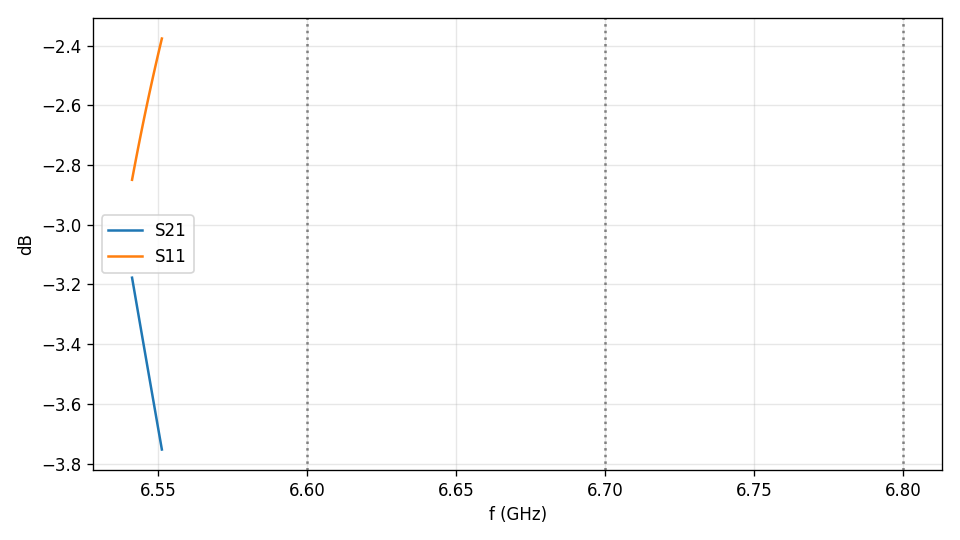

The data file committed next to this chart (first rows):
f_GHz, S11, S21
6.541, (-0.714126121855678+0.0942649805572629j), (-0.223510025093115+0.656643940204114j)
6.542, (-0.714910866582841+0.0951118272703013j), (-0.222295368243669+0.65607999696111j)
6.542, (-0.715691576562292+0.0959586352647259j), (-0.221085501876213+0.655514079494909j)
6.542, (-0.716467624860644+0.096805564517462j), (-0.219880535208715+0.654946849325453j)
6.542, (-0.717239504325118+0.0976524642339665j), (-0.218680363402941+0.654377863566958j)
6.542, (-0.718007173557515+0.0984993338358948j), (-0.217484985549015+0.653807204774148j)
6.543, (-0.718769991072475+0.0993463448853669j), (-0.216294509790427+0.653235553782944j)
6.543, (-0.719528819263249+0.100193239704514j), (-0.215108763231855+0.652662097067096j)
6.543, (-0.720283105682039+0.101040165785976j), (-0.213927838353859+0.652087427071119j)
6.543, (-0.721033499741291+0.101886921311881j), (-0.212751606053373+0.651510937466225j)
6.543, (-0.721779428291835+0.102733664444631j), (-0.21158015760485+0.650933243883268j)
6.543, (-0.722520955157075+0.103580367472854j), (-0.210413471029324+0.650354324997145j)
6.544, (-0.723258562015456+0.104426872432934j), (-0.209251449583431+0.649773738798699j)
6.544, (-0.723991930665071+0.105273265360777j), (-0.20809413870778+0.64919184635022j)
6.544, (-0.72472085419247+0.106119603005925j), (-0.206941560633174+0.648608898982362j)
6.544, (-0.725445727257426+0.106965751491048j), (-0.205793637292178+0.648024539397978j)
6.545, (-0.726166162556988+0.107811825672242j), (-0.20465042066739+0.647439201719462j)
6.545, (-0.726883006576499+0.108657542399495j), (-0.203511760788907+0.6468520668983j)
6.545, (-0.72759573152126+0.109503062325498j), (-0.20237773410322+0.646263710533566j)
6.545, (-0.728303490338842+0.11034865758941j), (-0.201248459258531+0.645675040073978j)
6.545, (-0.729008084084746+0.111193722520757j), (-0.20012364335081+0.645084255569044j)
6.545, (-0.729708221144311+0.112038680181586j), (-0.199003475187227+0.644492717570169j)
6.546, (-0.730404406505251+0.112883350885393j), (-0.197887862749089+0.643899950168646j)
6.546, (-0.731096484305334+0.113727781407416j), (-0.196776819610432+0.64330615233847j)
6.546, (-0.731784558473732+0.11457192838835j), (-0.195670317799009+0.642711257048779j)
6.546, (-0.732469152912063+0.115415550557604j), (-0.194568116321985+0.642114817484132j)
6.546, (-0.733148769079785+0.116259314342768j), (-0.193470877223876+0.641518256865368j)
6.547, (-0.733824784736806+0.117102583308235j), (-0.192377929330326+0.640920355890724j)
6.547, (-0.734497085262763+0.117945435575266j), (-0.191289433779269+0.640321215088081j)
6.547, (-0.735165664726286+0.118787864475622j), (-0.190205378140341+0.639720878811508j)
6.547, (-0.735829705298757+0.119630166863081j), (-0.18912586009642+0.639120236746602j)
6.548, (-0.736490165099583+0.120471982075082j), (-0.188050737969437+0.638518330352102j)
6.548, (-0.737146752391018+0.12131341243157j), (-0.186980037794864+0.637915501355636j)
6.548, (-0.73779951466767+0.122154425756739j), (-0.185913712083762+0.637311747956551j)
6.548, (-0.738448343011542+0.122995080932238j), (-0.184851849785059+0.636707192044366j)
6.548, (-0.739093448537989+0.123835269608929j), (-0.183794322626556+0.636101680000424j)
6.548, (-0.739734695080767+0.124675045874544j), (-0.182741165057399+0.635495381905657j)
6.549, (-0.740372370186128+0.125514291697595j), (-0.181692328985064+0.634888032358943j)
6.549, (-0.741006067278667+0.126353162403769j), (-0.180647849666495+0.634280096658919j)
6.549, (-0.741636666360388+0.12719130023362j), (-0.179607613667724+0.633670682111235j)
6.549, (-0.742261192475597+0.128029908098404j), (-0.178571941487385+0.633062971978662j)
6.55, (-0.742884509893321+0.128867003805088j), (-0.177540275924151+0.632451856440977j)
6.55, (-0.743503198209122+0.129703977478384j), (-0.17651298378836+0.631840991890546j)
6.55, (-0.744118406906874+0.130540352999082j), (-0.175489927052717+0.631229196286327j)
6.55, (-0.74472977051373+0.131376280079468j), (-0.17447112961649+0.630616893901042j)
6.55, (-0.745337599469348+0.132211623006597j), (-0.173456547971922+0.63000379008772j)
6.551, (-0.745941734457201+0.133046448269934j), (-0.172446182202851+0.629390090199551j)
6.551, (-0.746542578320667+0.133880577187268j), (-0.171439981070583+0.628775399245903j)
6.551, (-0.747139359678074+0.134714340698884j), (-0.170438006563862+0.628160576244997j)
6.551, (-0.747732678098449+0.135547477291244j), (-0.169440185816938+0.627545015862625j)
6.551, (-0.748322302157919+0.1363800860610601j), (-0.1684465266936623+0.6269290006562868j…
